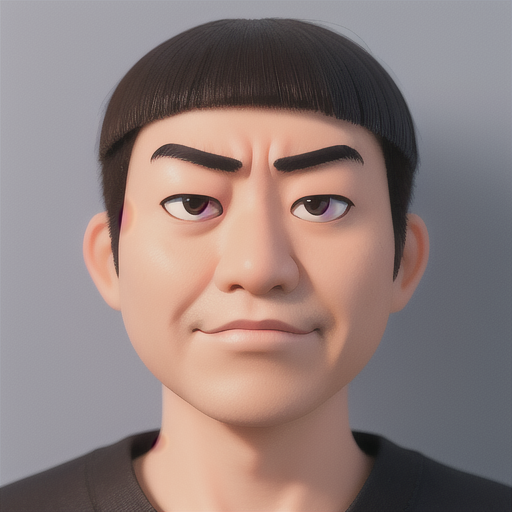
Generation parameters embedded in this image by AUTOMATIC1111 Stable Diffusion web UI or a fork of it (Forge, ...) (PNG 'parameters' text chunk):
face, OSAKA, MAN 

Steps: 20, Sampler: Euler a, CFG scale: 7, Seed: 211722308, Size: 512x512, Model hash: d6548414b4, Model: disneyPixarCartoon_v10, Version: v1.4.1